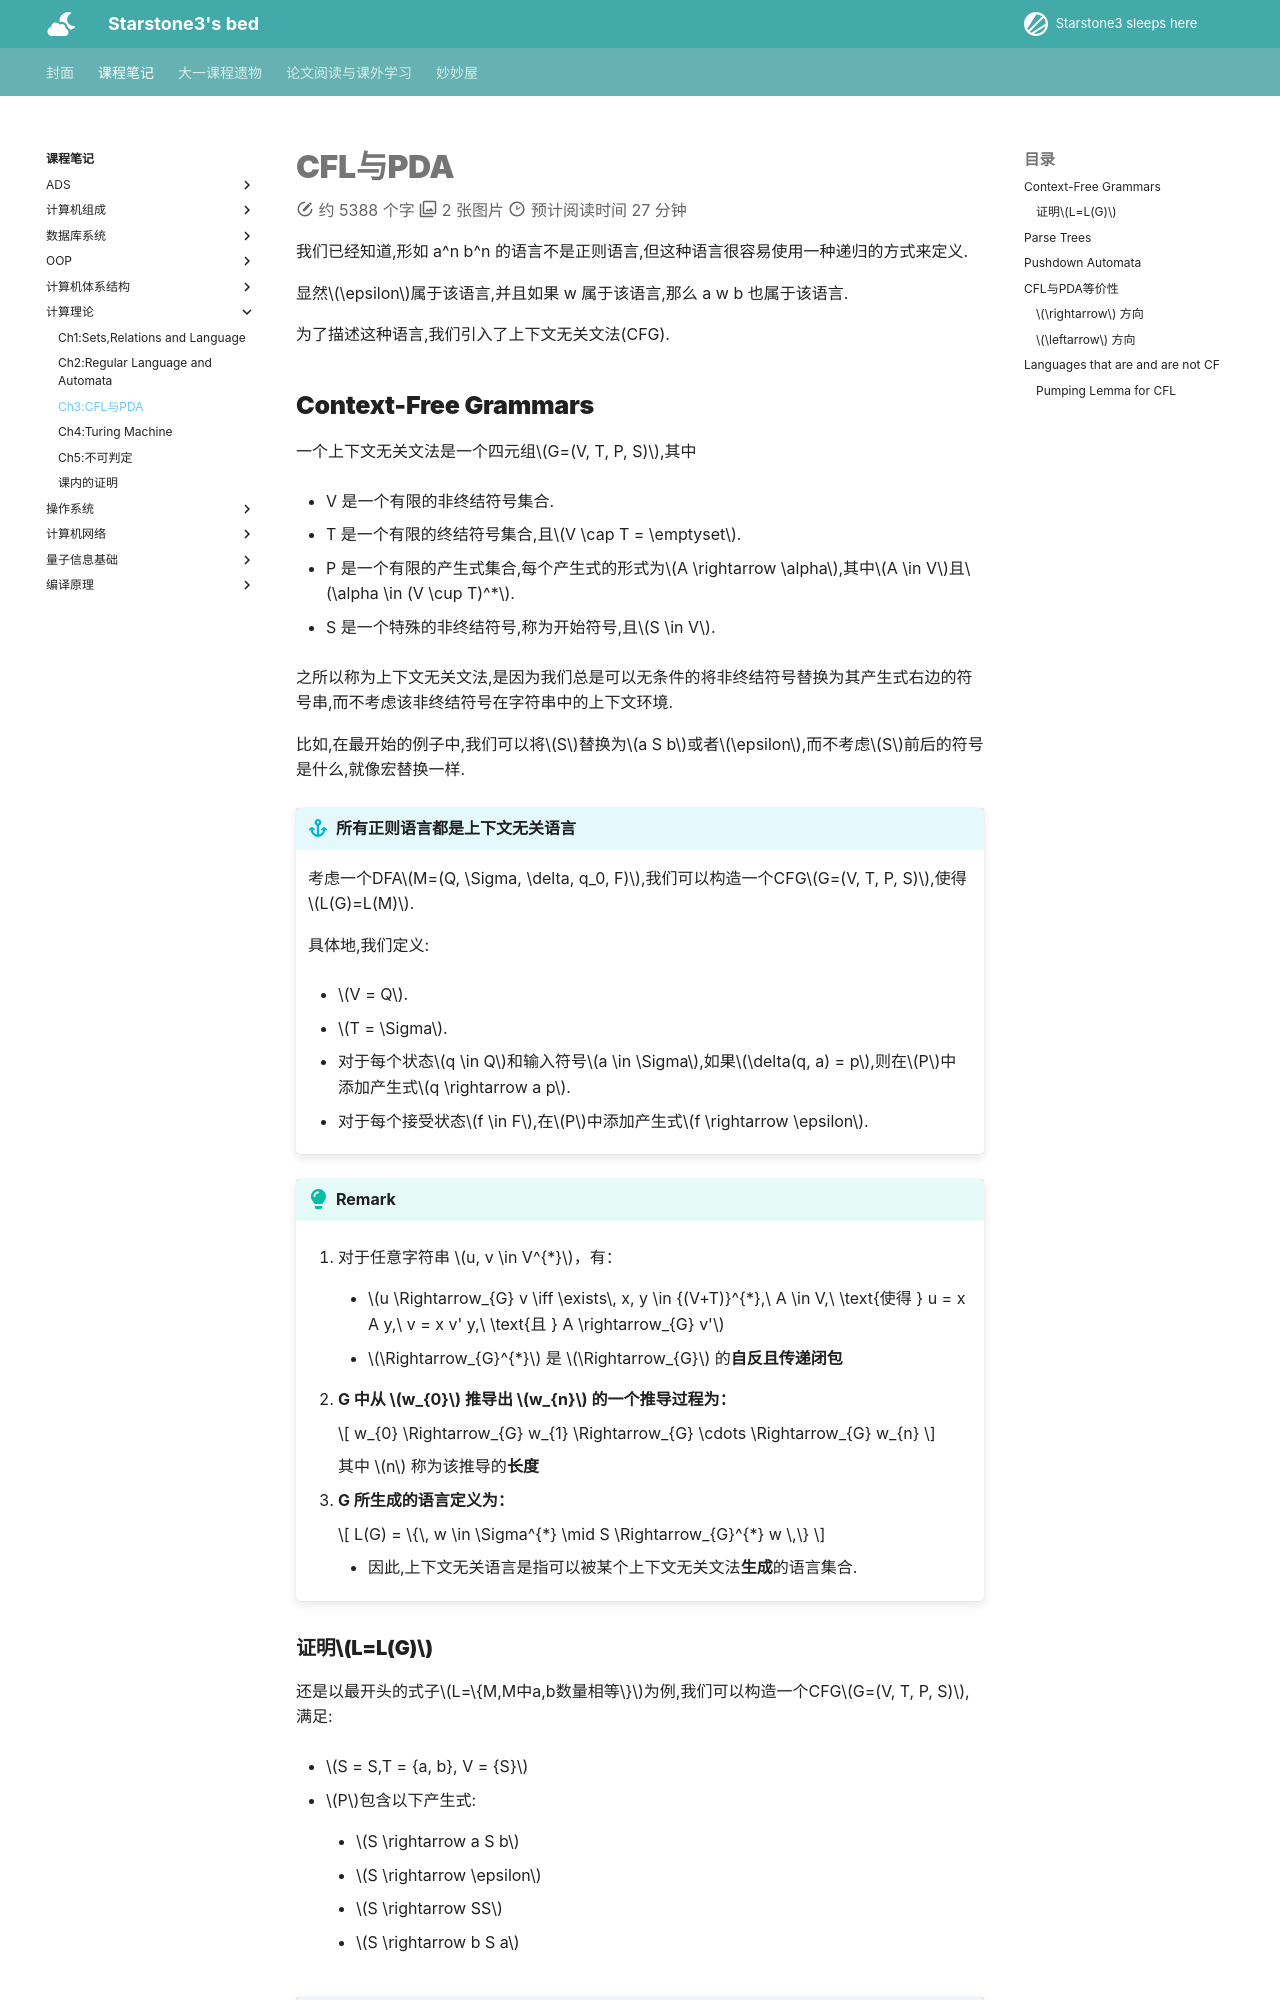

repository: starstone3/starstone3.github.io · page: incourse/TOC/ch3/index.html · generator: mkdocs

---
comments : true
---

# CFL与PDA

我们已经知道,形如 a^n b^n 的语言不是正则语言,但这种语言很容易使用一种递归的方式来定义.

显然$\epsilon$属于该语言,并且如果 w 属于该语言,那么 a w b 也属于该语言.

为了描述这种语言,我们引入了上下文无关文法(CFG).

## Context-Free Grammars

一个上下文无关文法是一个四元组$G=(V, T, P, S)$,其中

- V 是一个有限的非终结符号集合.

- T 是一个有限的终结符号集合,且$V \cap T = \emptyset$.

- P 是一个有限的产生式集合,每个产生式的形式为$A \rightarrow \alpha$,其中$A \in V$且$\alpha \in (V \cup T)^*$.

- S 是一个特殊的非终结符号,称为开始符号,且$S \in V$.

之所以称为上下文无关文法,是因为我们总是可以无条件的将非终结符号替换为其产生式右边的符号串,而不考虑该非终结符号在字符串中的上下文环境.

比如,在最开始的例子中,我们可以将$S$替换为$a S b$或者$\epsilon$,而不考虑$S$前后的符号是什么,就像宏替换一样.

!!! info "所有正则语言都是上下文无关语言"
    考虑一个DFA$M=(Q, \Sigma, \delta, q_0, F)$,我们可以构造一个CFG$G=(V, T, P, S)$,使得$L(G)=L(M)$.

    具体地,我们定义:

    - $V = Q$.

    - $T = \Sigma$.

    - 对于每个状态$q \in Q$和输入符号$a \in \Sigma$,如果$\delta(q, a) = p$,则在$P$中添加产生式$q \rightarrow a p$.

    - 对于每个接受状态$f \in F$,在$P$中添加产生式$f \rightarrow \epsilon$.

!!! tip "Remark"
    1. 对于任意字符串 $u, v \in V^{*}$，有：

        - $u \Rightarrow_{G} v \iff \exists\, x, y \in {(V+T)}^{*},\ A \in V,\ \text{使得 } u = x A y,\ v = x v' y,\ \text{且 } A \rightarrow_{G} v'$

        - $\Rightarrow_{G}^{*}$ 是 $\Rightarrow_{G}$ 的**自反且传递闭包**


    2. **G 中从 $w_{0}$ 推导出 $w_{n}$ 的一个推导过程为：**

        $$
        w_{0} \Rightarrow_{G} w_{1} \Rightarrow_{G} \cdots \Rightarrow_{G} w_{n}
        $$

        其中 $n$ 称为该推导的**长度**


    3. **G 所生成的语言定义为：**

        $$
        L(G) = \{\, w \in \Sigma^{*} \mid S \Rightarrow_{G}^{*} w \,\}
        $$

        - 因此,上下文无关语言是指可以被某个上下文无关文法**生成**的语言集合.


### 证明$L=L(G)$

还是以最开头的式子$L=\{M,M中a,b数量相等\}$为例,我们可以构造一个CFG$G=(V, T, P, S)$,满足:

- $S = S,T = {a, b}, V = {S}$

- $P$包含以下产生式:

    - $S \rightarrow a S b$

    - $S \rightarrow \epsilon$

    - $S \rightarrow SS$

    - $S \rightarrow b S a$


??? problem "为什么需要$S \rightarrow SS$"
    没有这个表达式,我们就无法生成形如$abba$的字符串


1. $w \in L \Rightarrow w \in L(G)$

    证明:使用数学归纳法.

    - 当$n=0$时,$w=\epsilon$,显然$S \Rightarrow \epsilon$,所以$\epsilon \in L(G)$.

    - 假设当$n=k$时,对于任意$w \in L$都有$w \in L(G)$成立.现在考虑$n=k+2$的情况.对于$n=k+2$的字符串$x$,有四种表现形式:

        - $x = a y b$,其中$y$的长度为$k$.根据归纳假设,$y \in L(G)$,所以$S \Rightarrow a S b \Rightarrow^* a y b = x$,因此$x \in L(G)$.

        - $x = b y a$,和第一种类似

        - $x = a y a$,我们总是可以将$y$分成$u v$两部分,使得这两部分中b的个数都比a多一个,则$au,va \in L$,根据归纳假设,$S \Rightarrow^* au$且$S \Rightarrow^* va$,所以$S \Rightarrow SS \Rightarrow^* au va = x$,因此$x \in L(G)$.

        - $x = b y b$,和第三种类似.

2. $w \in L(G) \Rightarrow w \in L$
    我们以推导长度来进行数学归纳法.

    - 当推导长度为1时,显然只能是$S \Rightarrow \epsilon$,所以$\epsilon \in L$.

    - 假设对于所有推导长度小于等于$n$的字符串$w \in L(G)$都有$w \in L$成立.现在考虑推导长度为$n+1$的字符串$x$.根据产生式的定义,有以下几种情况:

        - $S \Rightarrow a S b \Rightarrow^* x$,则$x$的形式为$a y b$,其中$y$的推导长度为$n$.根据归纳假设,$y \in L$,所以$x \in L$.

        - $S \Rightarrow b S a \Rightarrow^* x$,和第一种类似.

        - $S \Rightarrow SS \Rightarrow^* x$,则$x$可以分成$u v$两部分,使得$S \Rightarrow^* u$且$S \Rightarrow^* v$.根据归纳假设,$u, v \in L$,所以$x \in L$.
